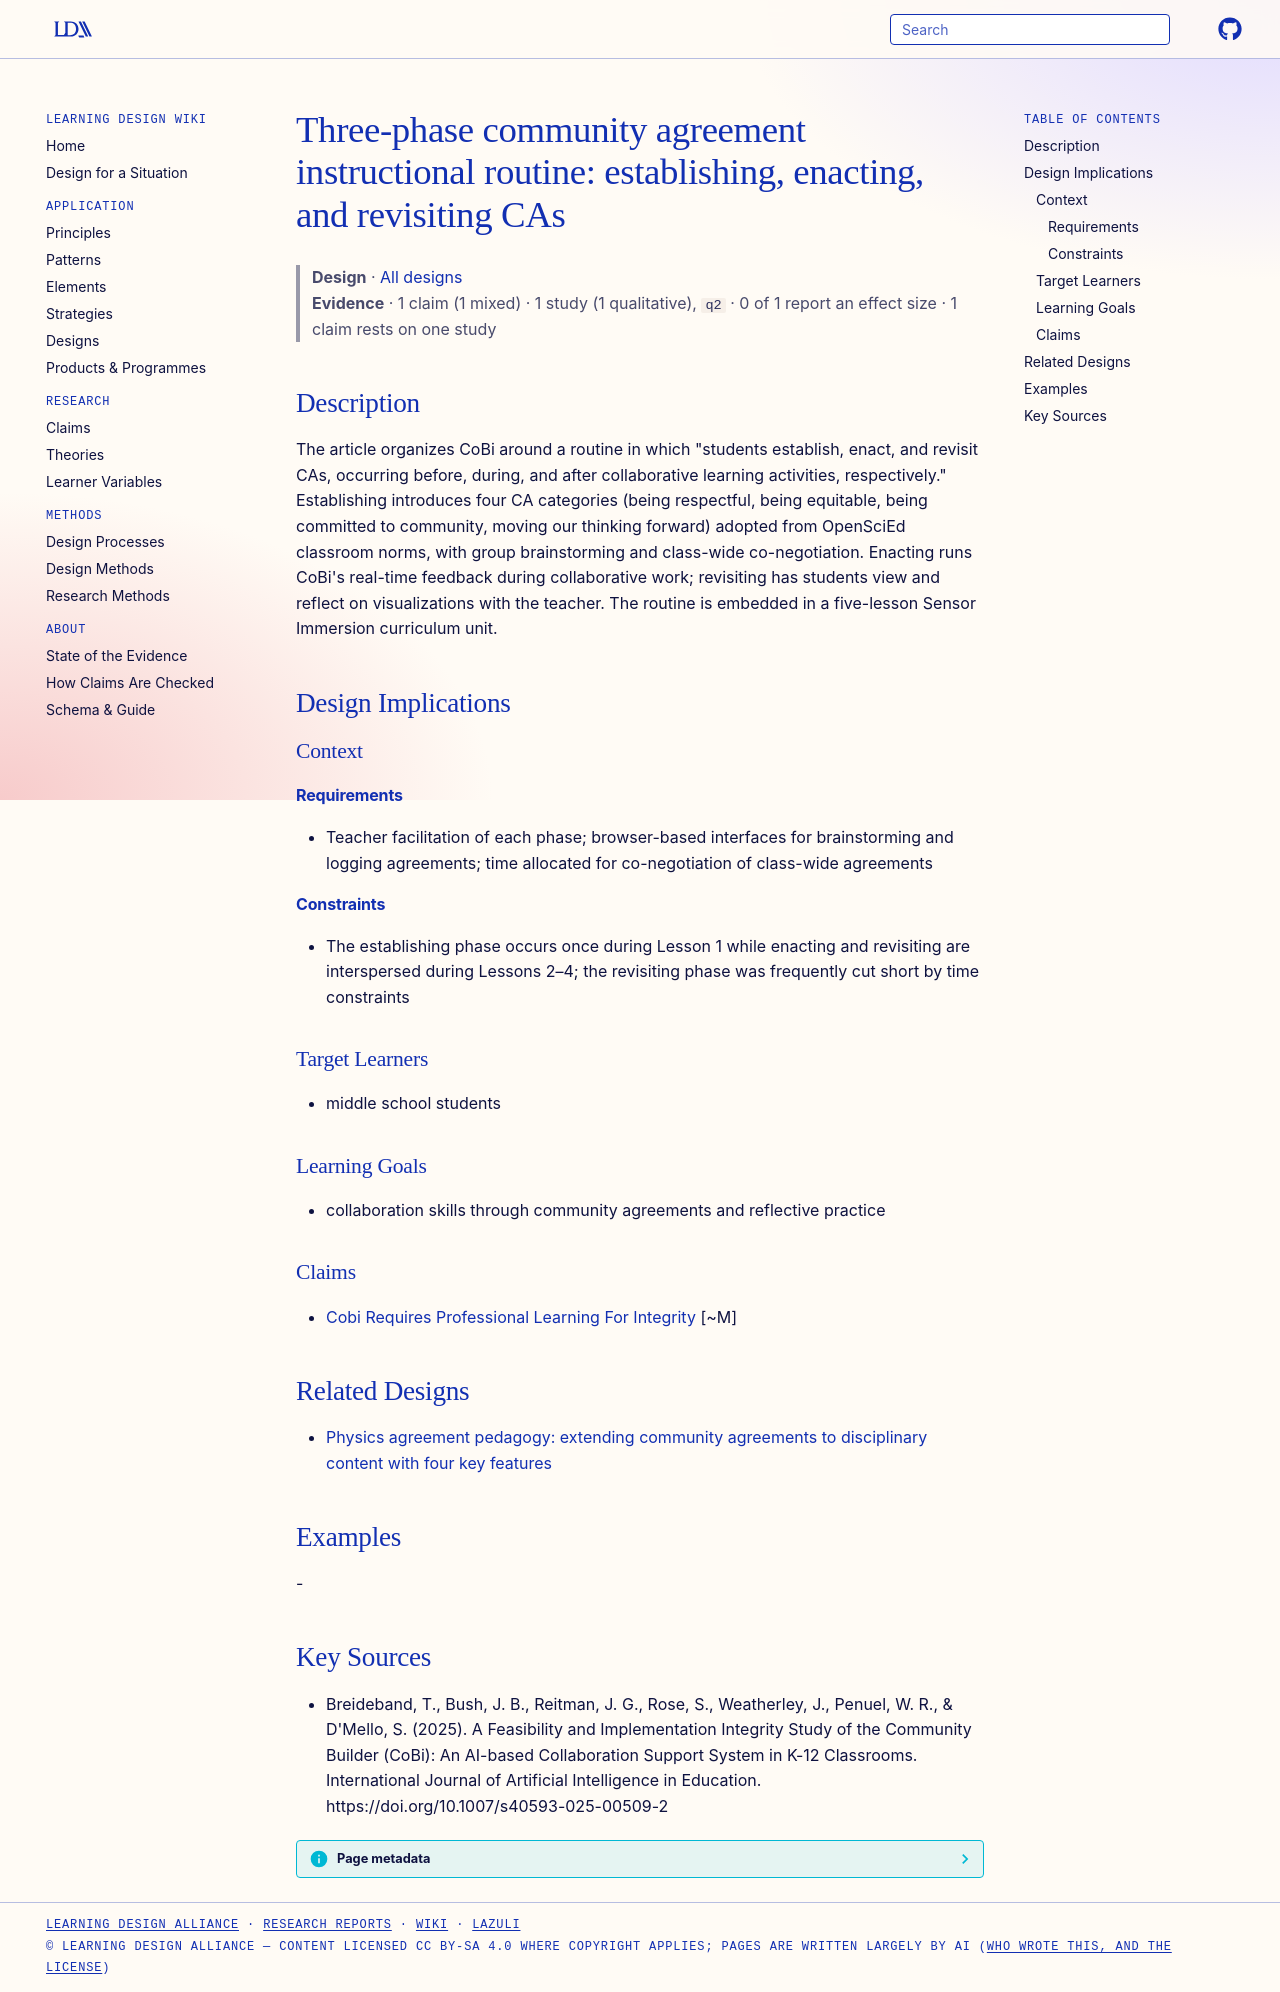

repository: Learning-Design-Alliance/learning-wiki · page: designs/three-phase-community-agreement-routine/index.html · generator: mkdocs

---
type: design
id: three-phase-community-agreement-routine
title: "Three-phase community agreement instructional routine: establishing, enacting, and revisiting CAs"
description: "The article organizes CoBi around a routine in which \"students establish, enact, and revisit CAs, occurring before, during, and after collaborative learning activities, respectively.\" Establishing introduces four CA c..."
status: review
generated:
  by: "process:settle-candidates"
  at: 2026-10-12
sources:
  - id: breideband-2025
    resource: "https://doi.org/10.1007/s40593-025-00509-2"
    title: "Breideband, T., Bush, J. B., Reitman, J. G., Rose, S., Weatherley, J., Penuel, W. R., & D'Mello, S. (2025). A Feasibility and Implementation Integrity Study of the Community Builder (CoBi): An AI-based Collaboration Support System in K-12 Classrooms. International Journal of Artificial Intelligence in Education. https://doi.org/10.1007/s40593-025-00509-2"
    author: "Breideband, T., Bush, J. B., Reitman, J. G., Rose, S., Weatherley, J., Penuel, W. R., & D'Mello, S"
---

# Three-phase community agreement instructional routine: establishing, enacting, and revisiting CAs

> **Design** · [All designs](index.md)
> **Evidence** · 1 claim (1 mixed) · 1 study (1 qualitative), `q2` · 0 of 1 report an effect size · 1 claim rests on one study

## Description
The article organizes CoBi around a routine in which "students establish, enact, and revisit CAs, occurring before, during, and after collaborative learning activities, respectively." Establishing introduces four CA categories (being respectful, being equitable, being committed to community, moving our thinking forward) adopted from OpenSciEd classroom norms, with group brainstorming and class-wide co-negotiation. Enacting runs CoBi's real-time feedback during collaborative work; revisiting has students view and reflect on visualizations with the teacher. The routine is embedded in a five-lesson Sensor Immersion curriculum unit.

## Design Implications

### Context
#### Requirements
- Teacher facilitation of each phase; browser-based interfaces for brainstorming and logging agreements; time allocated for co-negotiation of class-wide agreements
#### Constraints
- The establishing phase occurs once during Lesson 1 while enacting and revisiting are interspersed during Lessons 2–4; the revisiting phase was frequently cut short by time constraints

### Target Learners
- middle school students

### Learning Goals
- collaboration skills through community agreements and reflective practice

### Claims
- [Cobi Requires Professional Learning For Integrity](../claims/cobi-requires-professional-learning-for-integrity.md) [~M]

## Related Designs

- [Physics agreement pedagogy: extending community agreements to disciplinary content with four key features](physics-agreement-pedagogy.md)

## Examples
-

## Key Sources
- Breideband, T., Bush, J. B., Reitman, J. G., Rose, S., Weatherley, J., Penuel, W. R., & D'Mello, S. (2025). A Feasibility and Implementation Integrity Study of the Community Builder (CoBi): An AI-based Collaboration Support System in K-12 Classrooms. International Journal of Artificial Intelligence in Education. https://doi.org/10.1007/s40593-025-00509-2
